Run: headless pygame with SDL's dummy video driver; simulated clock (each Clock.tick advances the game by its frame time, no real sleeping); random seed 0; keys injected as events and as key.get_pressed() state; no mouse input.
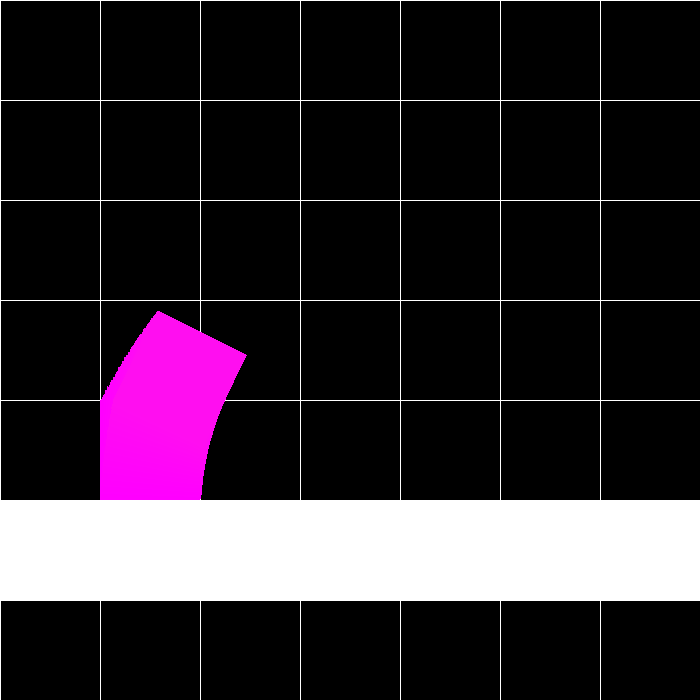
Frame 1 of 4 · flips 1–60 · no input
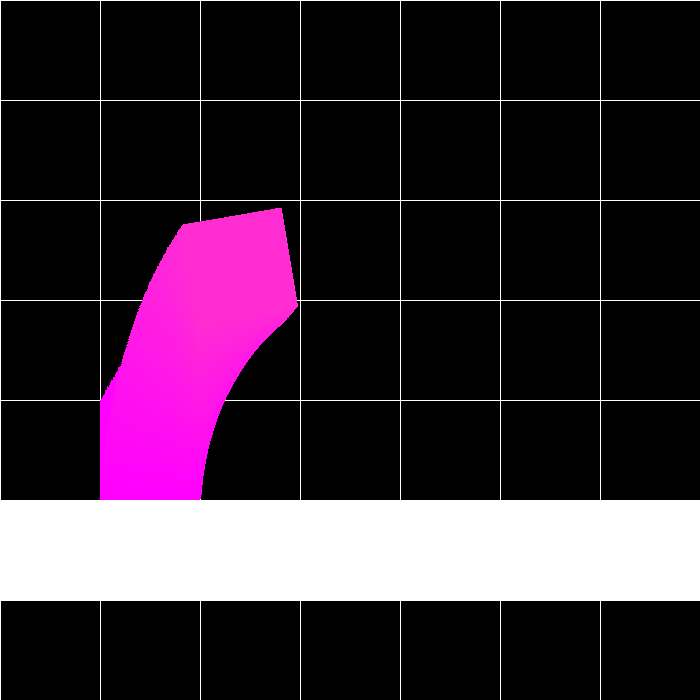
Frame 2 of 4 · flips 61–180 · tapped SPACE, RETURN · held RIGHT (→), D
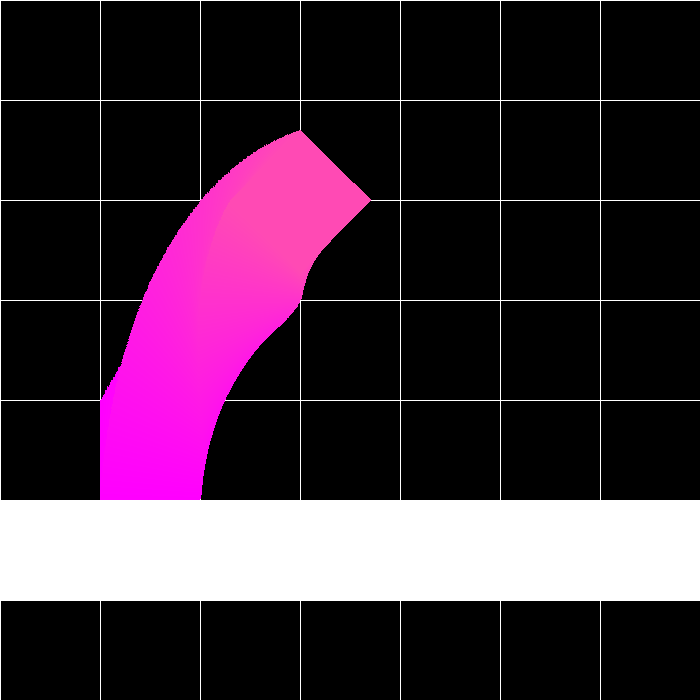
Frame 3 of 4 · flips 181–300 · held DOWN (↓), S
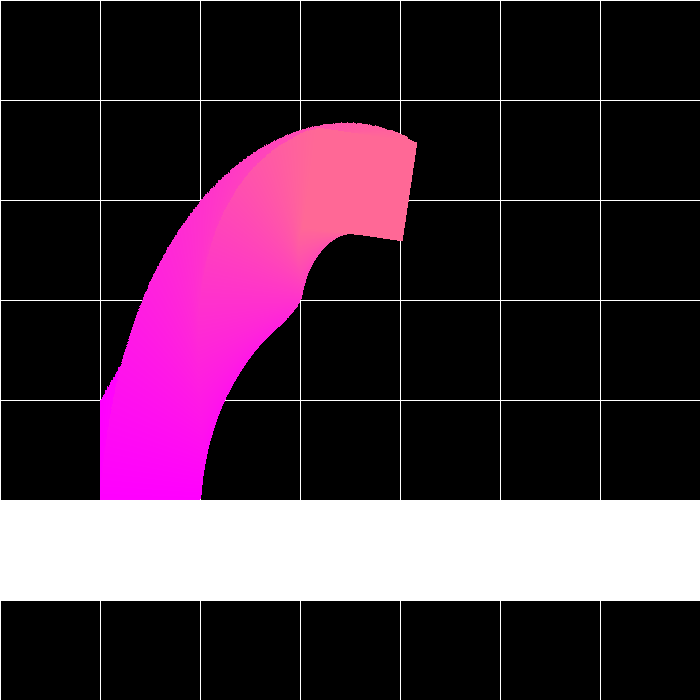
Frame 4 of 4 · flips 301–420 · held LEFT (←), A, UP (↑), W

The pygame program that drew these frames:

import pygame

WIDTH, HEIGHT = 700, 700
WIN = pygame.display.set_mode((WIDTH, HEIGHT))

#alter the dimensions of the collider and starting position for different results
collider = pygame.Surface((WIDTH, 100))
collider.fill('white')
collider_rect = collider.get_rect(topleft = (0, 500))
WIN.blit(collider, collider_rect)

vertical_line = pygame.Surface((1, HEIGHT))
vertical_line.fill('white')
for i in range(8):
    WIN.blit(vertical_line, (100*i, 0))

horizontal_line = pygame.Surface((WIDTH, 1))
horizontal_line.fill('white')
for i in range(8):
    WIN.blit(horizontal_line, (0, 100*i))

for i in range(1001):
    x = i/200
    y = -(2/3)*(x*x-4*x)
    character = pygame.Surface((100, 100)).convert_alpha()
    intensity = i/4
    colour = (255, intensity, 255-intensity)
    character.fill(colour)
    character = pygame.transform.rotate(character, -x*90%360)
    character_rect = character.get_rect(center = (100*x+150, 500-100*y-50))

    if character_rect.colliderect(collider_rect):
        break

    WIN.blit(character, character_rect)
    pygame.display.update()

while True:
    for event in pygame.event.get():
        if event.type == pygame.QUIT:
            pygame.quit()
            exit()
